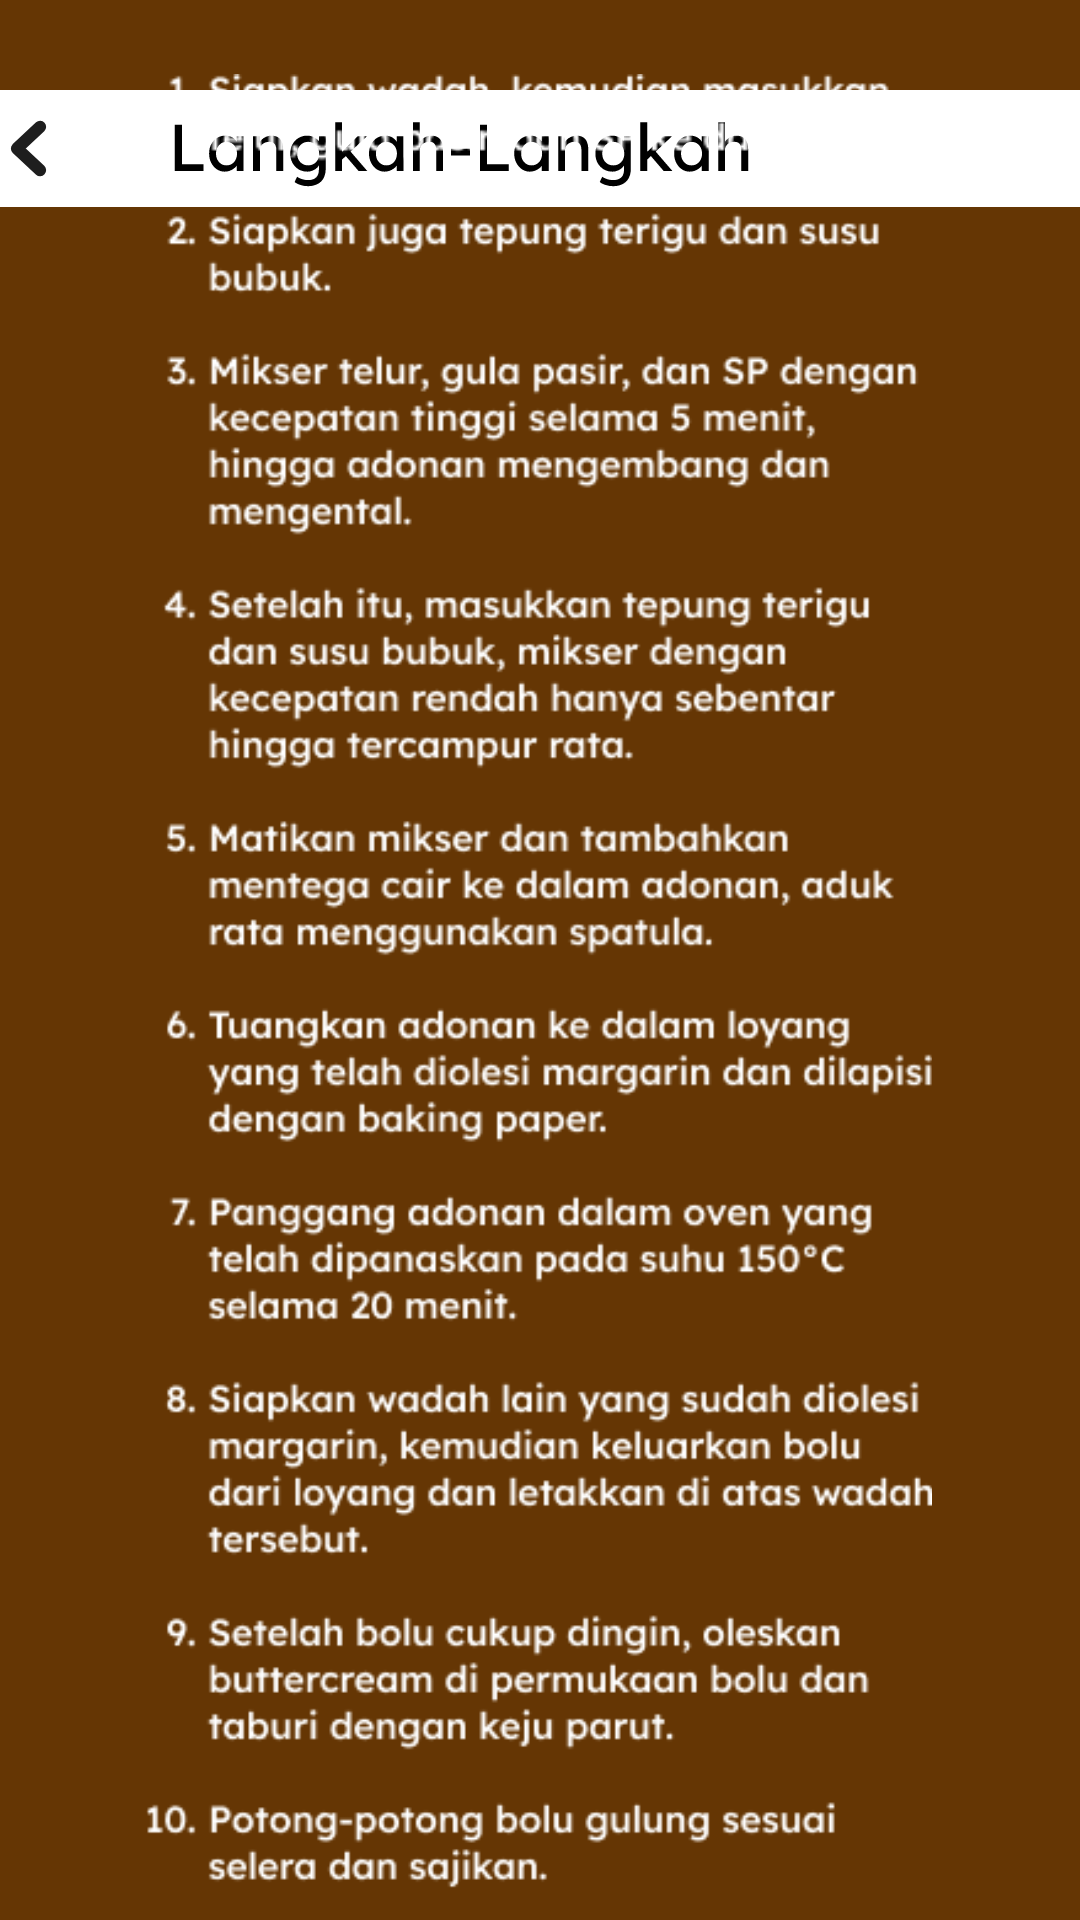

The Android layout XML behind this screen, and the referenced resources:
<!-- AndroidManifest.xml: application theme Theme.Boluku -->
<!-- res/layout/activity_langkah_bolu_meranti.xml -->
<?xml version="1.0" encoding="utf-8"?>
<android.support.constraint.ConstraintLayout xmlns:android="http://schemas.android.com/apk/res/android"
    xmlns:app="http://schemas.android.com/apk/res-auto"
    xmlns:tools="http://schemas.android.com/tools"
    android:layout_width="match_parent"
    android:layout_height="match_parent"
    android:background="@color/cokelat"
    tools:context=".langkah_bolu_meranti">

    <ImageButton
        android:id="@+id/imageButton13"
        android:layout_width="wrap_content"
        android:layout_height="wrap_content"
        android:background="@drawable/riple_abuabu"
        app:layout_constraintBottom_toBottomOf="parent"
        app:layout_constraintStart_toStartOf="parent"
        app:layout_constraintTop_toTopOf="parent"
        app:layout_constraintVertical_bias="0.05"
        app:srcCompat="@drawable/tombol_langkah2"
        tools:ignore="SpeakableTextPresentCheck,TouchTargetSizeCheck" />

    <ImageView
        android:id="@+id/imageView2"
        android:layout_width="294dp"
        android:layout_height="605dp"
        app:layout_constraintBottom_toBottomOf="parent"
        app:layout_constraintEnd_toEndOf="parent"
        app:layout_constraintHorizontal_bias="0.495"
        app:layout_constraintStart_toStartOf="parent"
        app:layout_constraintTop_toTopOf="parent"
        app:layout_constraintVertical_bias="0.706"
        app:srcCompat="@drawable/text_langkah_meranti" />
</android.support.constraint.ConstraintLayout>
<!-- resources referenced by this layout -->
<resources>
  <color name="cokelat">#653604</color>
  <!-- drawable text_langkah_meranti: png bitmap (drawable-v24, 46941 bytes) -->
  <!-- drawable tombol_langkah2: vector/xml drawable (drawable, 11113 chars, omitted) -->
  <style name="Theme.Boluku" parent="Theme.AppCompat.Light.NoActionBar">
          
          <item name="colorPrimary">@color/purple_500</item>
          <item name="colorPrimaryDark">@color/cokelat</item>
          <item name="colorAccent">@color/teal_200</item>
          
      </style>
  <color name="purple_500">#FF6200EE</color>
  <color name="teal_200">#FF03DAC5</color>
</resources>
